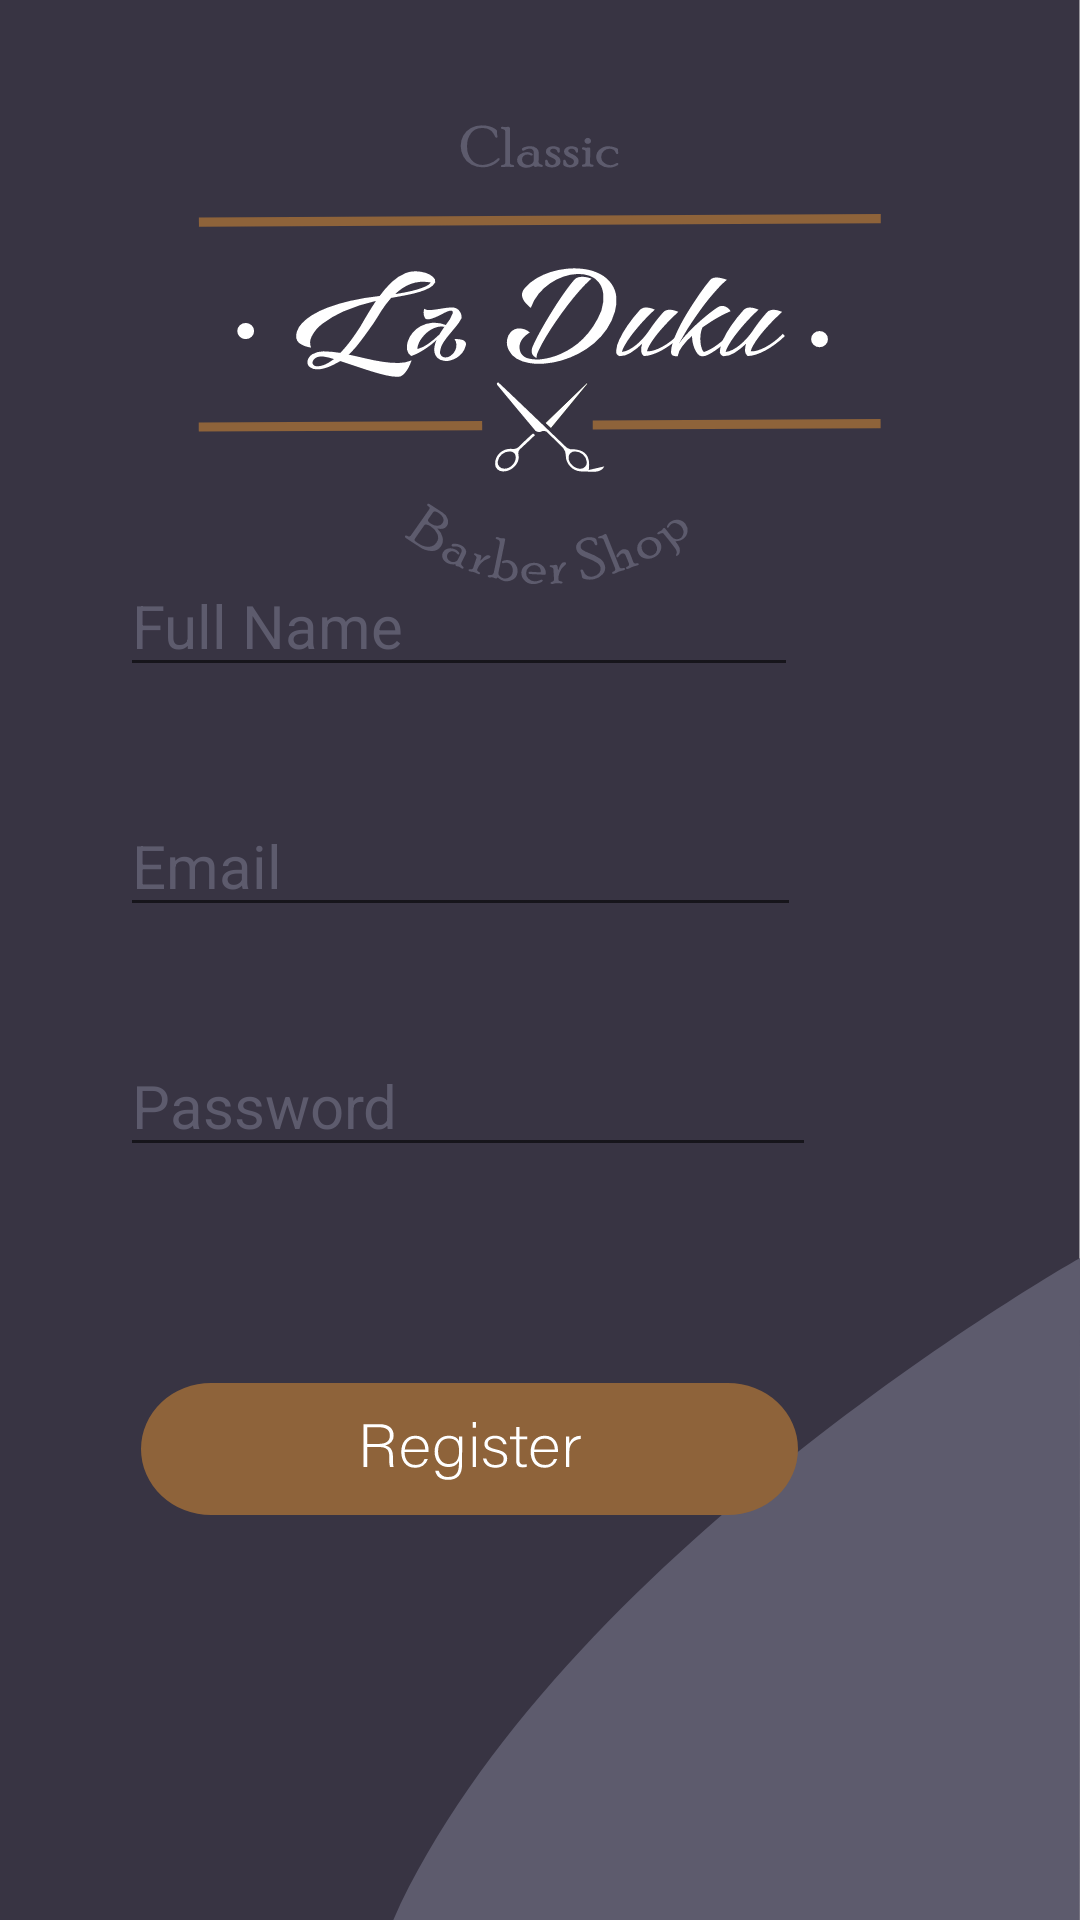

This screen was rendered from an Android layout file. Write that file and the resources it references.
<!-- AndroidManifest.xml: fallback theme Theme.MaterialComponents.DayNight.NoActionBar -->
<!-- res/layout/activity_register_user.xml -->
<?xml version="1.0" encoding="utf-8"?>
<RelativeLayout xmlns:android="http://schemas.android.com/apk/res/android"
    xmlns:app="http://schemas.android.com/apk/res-auto"
    xmlns:tools="http://schemas.android.com/tools"
    android:layout_width="match_parent"
    android:layout_height="match_parent"
    android:background="@drawable/ic_registerpage"
    tools:context=".RegisterUser">


    <EditText
        android:id="@+id/fullName"
        android:layout_width="277dp"
        android:layout_height="wrap_content"
        android:layout_alignParentStart="true"
        android:layout_alignParentLeft="true"
        android:layout_alignParentEnd="true"
        android:layout_alignParentRight="true"
        android:layout_alignParentBottom="true"
        android:layout_marginStart="40dp"
        android:layout_marginLeft="40dp"
        android:layout_marginEnd="94dp"
        android:layout_marginRight="94dp"
        android:layout_marginBottom="411dp"
        android:ems="10"
        android:hint="@string/full_name"
        android:inputType="text"
        android:textColorHint="@color/text_color"
        android:textSize="20sp" />

    <EditText
        android:id="@+id/Email"
        android:layout_width="277dp"
        android:layout_height="wrap_content"
        android:layout_alignParentStart="true"
        android:layout_alignParentLeft="true"
        android:layout_alignParentEnd="true"
        android:layout_alignParentRight="true"
        android:layout_alignParentBottom="true"
        android:layout_marginStart="40dp"
        android:layout_marginLeft="40dp"
        android:layout_marginEnd="93dp"
        android:layout_marginRight="93dp"
        android:layout_marginBottom="331dp"
        android:ems="10"
        android:hint="@string/email"
        android:inputType="textEmailAddress"
        android:textColorHint="@color/text_color"
        android:textSize="20sp" />

    <EditText
        android:id="@+id/password"
        android:layout_width="277dp"
        android:layout_height="wrap_content"
        android:layout_alignParentStart="true"
        android:layout_alignParentLeft="true"
        android:layout_alignParentEnd="true"
        android:layout_alignParentRight="true"
        android:layout_alignParentBottom="true"
        android:layout_marginStart="40dp"
        android:layout_marginLeft="40dp"
        android:layout_marginEnd="88dp"
        android:layout_marginRight="88dp"
        android:layout_marginBottom="251dp"
        android:autofillHints=""
        android:ems="10"
        android:hint="@string/password"
        android:inputType="textPassword"
        android:textColorHint="@color/text_color"
        android:textSize="20sp" />

    <ImageButton
        android:id="@+id/registerUser"
        android:layout_width="219dp"
        android:layout_height="44dp"
        android:layout_alignParentEnd="true"
        android:layout_alignParentRight="true"
        android:layout_alignParentBottom="true"
        android:layout_marginEnd="94dp"
        android:layout_marginRight="94dp"
        android:layout_marginBottom="135dp"
        android:background="@drawable/ic_registerbutton"
        android:contentDescription="@string/registerbutton"
        />




</RelativeLayout>
<!-- resources referenced by this layout -->
<resources>
  <color name="text_color">#5D5B6D</color>
  <!-- drawable ic_registerbutton: vector/xml drawable (drawable, 2878 chars, omitted) -->
  <!-- drawable ic_registerpage: vector/xml drawable (drawable, 28185 chars, omitted) -->
  <string name="email">Email</string>
  <string name="full_name">Full Name</string>
  <string name="password">Password</string>
  <string name="registerbutton">RegisterButton</string>
</resources>
